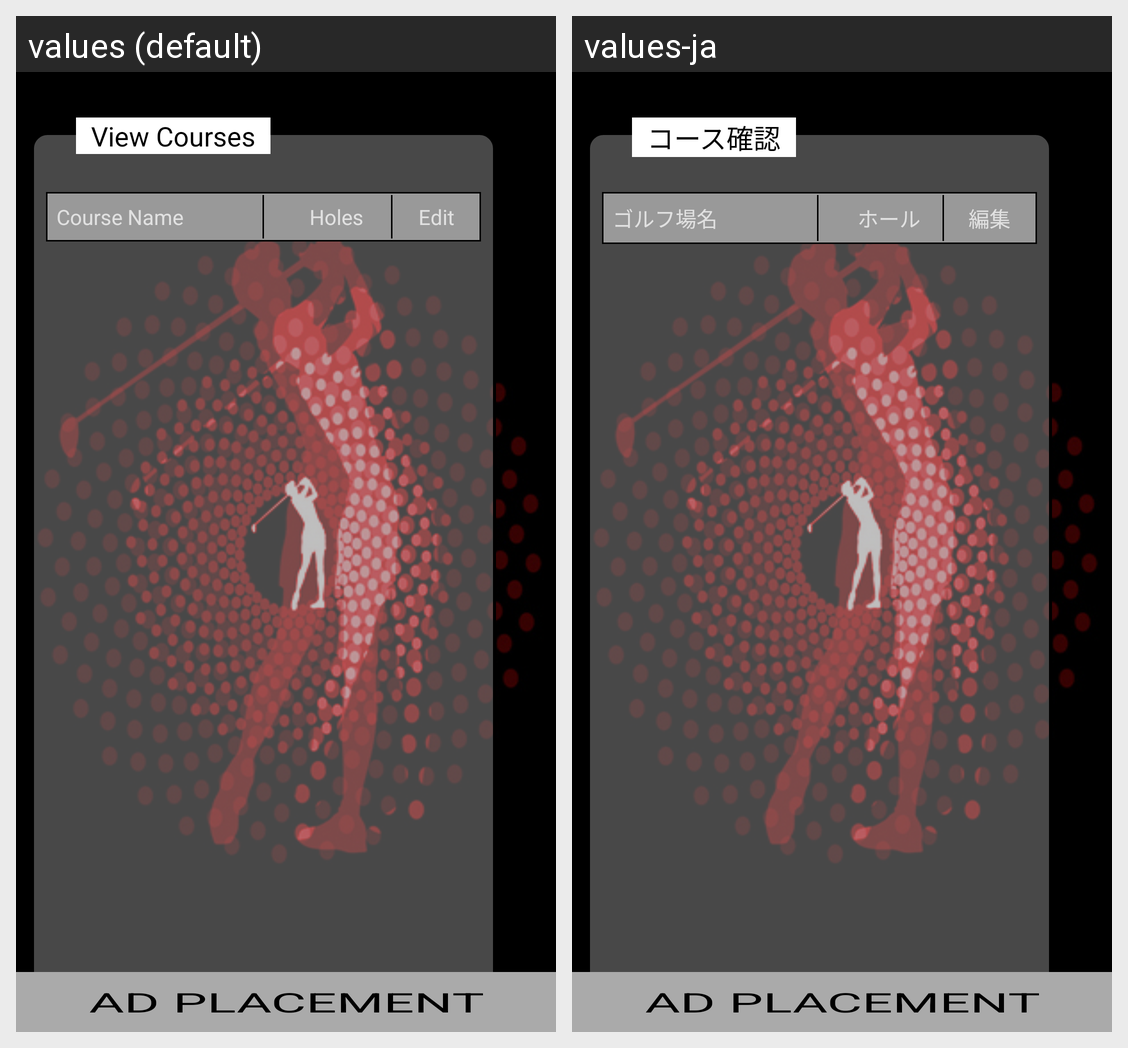

Translations of the strings shown on this Android screen, per locale in the grid:
Android screen res/layout/fragment_view_course.xml rendered under 2 locales, left to right: values (default), values-ja. Device: Nexus 5 (rendered at 1080×1920; each locale shown at half size, 540×960, under a caption strip naming it); theme AppTheme.
Strings drawn on this screen, with the default value and each locale's value (text and hints the layout hard-codes, and strings that could not be matched under every locale, appear in the picture but are not listed):

course_name
  values: Course Name
  values-ja: ゴルフ場名

holes
  values: Holes
  values-ja: ホール

Edit
  values: Edit
  values-ja: 編集

view_courses
  values: View Courses
  values-ja: コース確認
